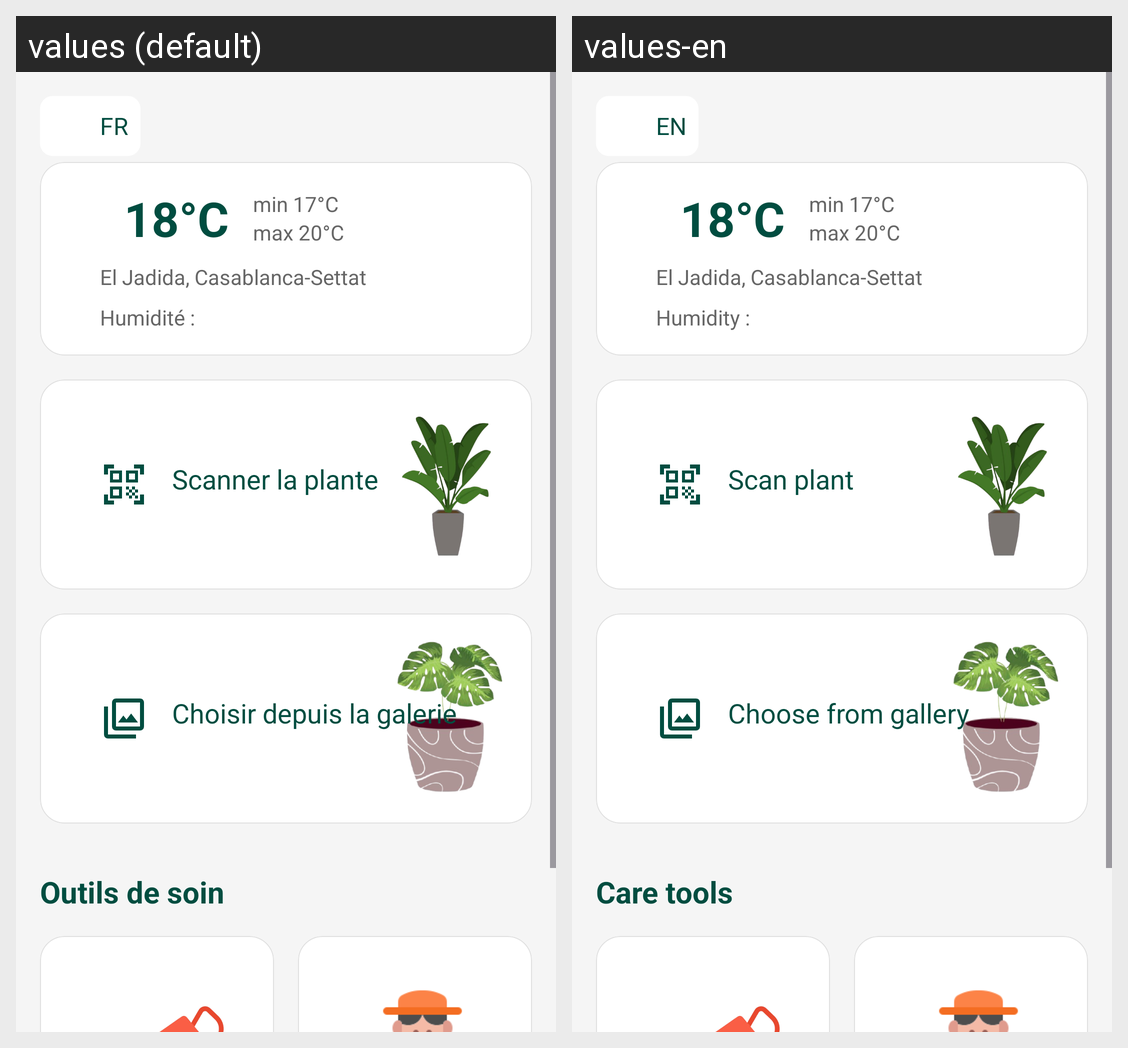

The Android screen above is rendered under two locales of the same app. Produce the string resources it draws, with the default and per-locale values.
Android screen res/layout/fragment_home.xml rendered under 2 locales, left to right: values (default), values-en. Device: Nexus 5 (rendered at 1080×1920; each locale shown at half size, 540×960, under a caption strip naming it); theme Theme.Planttest2.
Strings drawn on this screen, with the default value and each locale's value (text and hints the layout hard-codes, and strings that could not be matched under every locale, appear in the picture but are not listed):

current_language
  values: FR
  values-en: EN

humidity
  values: Humidité :
  values-en: Humidity :

scan_plant
  values: Scanner la plante
  values-en: Scan plant

choose_gallery
  values: Choisir depuis la galerie
  values-en: Choose from gallery

care_tools
  values: Outils de soin
  values-en: Care tools
